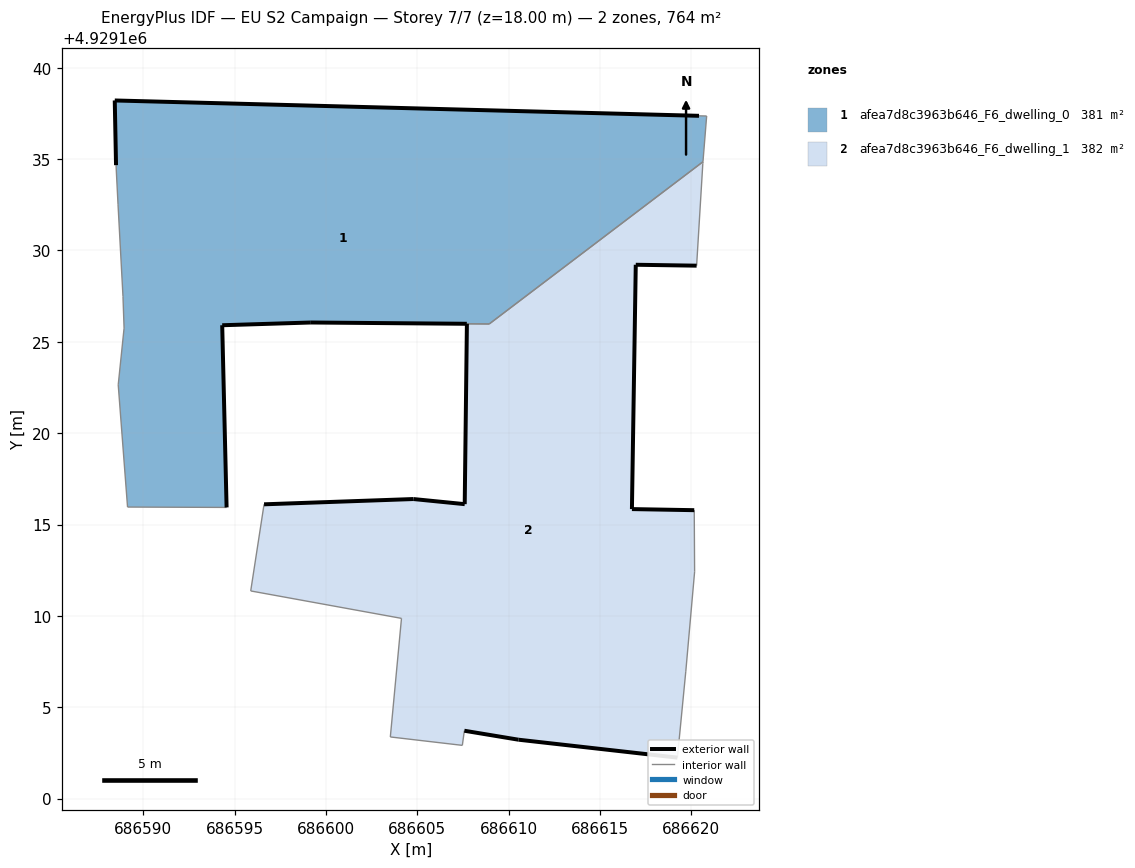
=== STOREY PLAN SPEC (per zone: floor XY polygon, exterior-wall plan segments, windows/doors) ===
zone 1: afea7d8c3963b646_F6_dwelling_0  (381.3 m²)
  floor: (686608.94, 4929125.97) (686620.63, 4929134.85) (686620.84, 4929137.35) (686620.42, 4929137.36) (686588.45, 4929138.20) (686588.52, 4929134.66) (686588.63, 4929132.49) (686588.90, 4929127.48) (686588.96, 4929125.74) (686588.64, 4929122.64) (686589.15, 4929115.96) (686594.57, 4929115.93) (686594.33, 4929125.90) (686599.18, 4929126.05)
  exterior wall: (686607.71, 4929125.98) – (686599.18, 4929126.05)  [8.5 m]
  exterior wall: (686599.18, 4929126.05) – (686594.33, 4929125.90)  [4.9 m]
  exterior wall: (686594.33, 4929125.90) – (686594.57, 4929115.93)  [10.0 m]
  exterior wall: (686588.52, 4929134.66) – (686588.45, 4929138.20)  [3.5 m]
  exterior wall: (686588.45, 4929138.20) – (686620.42, 4929137.36)  [32.0 m]
  interior walls: 10
zone 2: afea7d8c3963b646_F6_dwelling_1  (382.4 m²)
  floor: (686619.23, 4929102.24) (686619.69, 4929106.97) (686620.18, 4929112.41) (686620.16, 4929115.78) (686616.75, 4929115.84) (686616.96, 4929129.21) (686620.29, 4929129.16) (686620.63, 4929134.75) (686620.63, 4929134.85) (686608.94, 4929125.97) (686607.72, 4929125.98) (686607.60, 4929116.11) (686604.79, 4929116.39) (686596.62, 4929116.11) (686595.89, 4929111.37) (686604.14, 4929109.86) (686603.53, 4929103.38) (686607.47, 4929102.92) (686607.58, 4929103.71) (686610.54, 4929103.22)
  exterior wall: (686619.23, 4929102.24) – (686610.54, 4929103.22)  [8.8 m]
  exterior wall: (686610.54, 4929103.22) – (686607.58, 4929103.71)  [3.0 m]
  exterior wall: (686596.62, 4929116.11) – (686604.79, 4929116.39)  [8.2 m]
  exterior wall: (686604.79, 4929116.39) – (686607.60, 4929116.11)  [2.8 m]
  exterior wall: (686607.60, 4929116.11) – (686607.72, 4929125.98)  [9.9 m]
  exterior wall: (686620.29, 4929129.16) – (686616.96, 4929129.21)  [3.3 m]
  exterior wall: (686616.96, 4929129.21) – (686616.75, 4929115.84)  [13.4 m]
  exterior wall: (686616.75, 4929115.84) – (686620.16, 4929115.78)  [3.4 m]
  interior walls: 12

=== DERIVED (storey summary) ===
Building: EU S2 Campaign
Storey: 7 of 7  (floor level z = 18.00 m)
Storey gross floor area: 763.7 m²
Zones on this storey: 2
  - afea7d8c3963b646_F6_dwelling_0: floor 381.3 m²; exterior wall 58.9 m (176.6 m²); WWR 0.0%
  - afea7d8c3963b646_F6_dwelling_1: floor 382.4 m²; exterior wall 52.7 m (158.2 m²); WWR 0.0%
Zone adjacency (shared interzone walls):
  - afea7d8c3963b646_F6_dwelling_0 ↔ afea7d8c3963b646_F6_dwelling_1